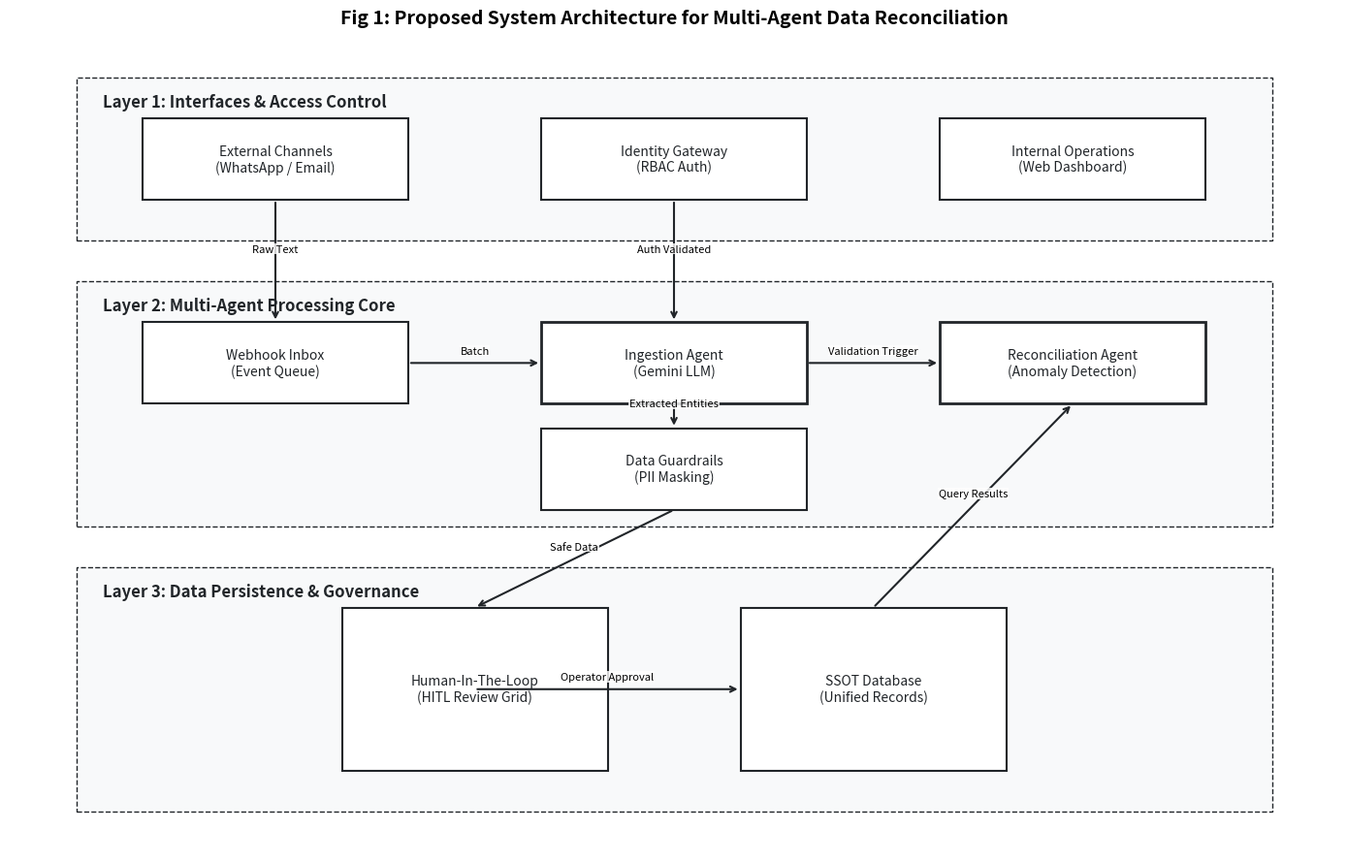

The matplotlib source for this figure: (Note: this script raises an exception after producing the figure.)
import matplotlib.pyplot as plt
import matplotlib.patches as patches

def generate_research_arch():
    fig, ax = plt.subplots(figsize=(14, 9))
    ax.set_xlim(0, 100)
    ax.set_ylim(0, 100)
    ax.axis('off')

    # Styling for research-grade (Grayscale / Minimal)
    bg_color = '#F8F9FA'
    box_color = '#FFFFFF'
    edge_color = '#212529'
    text_color = '#212529'
    font_family = 'sans-serif'
    
    def draw_layer_box(x, y, w, h, title):
        # Background for the layer
        ax.add_patch(patches.Rectangle((x, y), w, h, fill=True, facecolor=bg_color, edgecolor=edge_color, lw=1, linestyle='--'))
        ax.text(x + 2, y + h - 3, title, ha='left', va='center', fontsize=12, fontweight='bold', color=edge_color, family=font_family)

    def draw_box(x, y, w, h, text, is_agent=False):
        lw = 2 if is_agent else 1.5
        ax.add_patch(patches.Rectangle((x, y), w, h, fill=True, facecolor=box_color, edgecolor=edge_color, lw=lw))
        ax.text(x + w/2, y + h/2, text, ha='center', va='center', fontsize=10, color=text_color, family=font_family)

    def draw_arrow(x1, y1, x2, y2, label=None):
        ax.annotate('', xy=(x2, y2), xytext=(x1, y1), arrowprops=dict(arrowstyle='->', lw=1.5, color=edge_color))
        if label:
            # Midpoint for label
            mx = (x1 + x2) / 2
            my = (y1 + y2) / 2
            ax.text(mx, my + 1.5, label, ha='center', va='center', fontsize=8, family=font_family, bbox=dict(facecolor='white', edgecolor='none', alpha=0.8, pad=0.5))

    # --- DRAW LAYERS ---
    # Layer 1: Interfaces (Top)
    draw_layer_box(5, 75, 90, 20, "Layer 1: Interfaces & Access Control")
    
    # Layer 2: Processing (Middle)
    draw_layer_box(5, 40, 90, 30, "Layer 2: Multi-Agent Processing Core")
    
    # Layer 3: Persistence (Bottom)
    draw_layer_box(5, 5, 90, 30, "Layer 3: Data Persistence & Governance")


    # --- DRAW COMPONENTS ---
    # Layer 1
    draw_box(10, 80, 20, 10, "External Channels\n(WhatsApp / Email)")
    draw_box(40, 80, 20, 10, "Identity Gateway\n(RBAC Auth)")
    draw_box(70, 80, 20, 10, "Internal Operations\n(Web Dashboard)")

    # Layer 2
    draw_box(10, 55, 20, 10, "Webhook Inbox\n(Event Queue)")
    draw_box(40, 55, 20, 10, "Ingestion Agent\n(Gemini LLM)", is_agent=True)
    draw_box(70, 55, 20, 10, "Reconciliation Agent\n(Anomaly Detection)", is_agent=True)
    draw_box(40, 42, 20, 10, "Data Guardrails\n(PII Masking)")

    # Layer 3
    draw_box(25, 10, 20, 20, "Human-In-The-Loop\n(HITL Review Grid)")
    draw_box(55, 10, 20, 20, "SSOT Database\n(Unified Records)")


    # --- DRAW ARROWS ---
    # Layer 1 to 2
    draw_arrow(20, 80, 20, 65, "Raw Text")
    draw_arrow(50, 80, 50, 65, "Auth Validated")
    
    # Layer 2 Internal
    draw_arrow(30, 60, 40, 60, "Batch")
    draw_arrow(50, 55, 50, 52, "Extracted Entities")
    draw_arrow(60, 60, 70, 60, "Validation Trigger")

    # Layer 2 to 3
    draw_arrow(50, 42, 35, 30, "Safe Data")
    draw_arrow(35, 20, 55, 20, "Operator Approval")
    draw_arrow(65, 30, 80, 55, "Query Results")

    plt.title("Fig 1: Proposed System Architecture for Multi-Agent Data Reconciliation", fontsize=14, fontweight='bold', family=font_family, pad=10)
    plt.tight_layout()
    plt.savefig('deliverables/architecture.png', dpi=300, bbox_inches='tight')
    print("Research-grade architecture diagram generated.")

if __name__ == '__main__':
    generate_research_arch()
